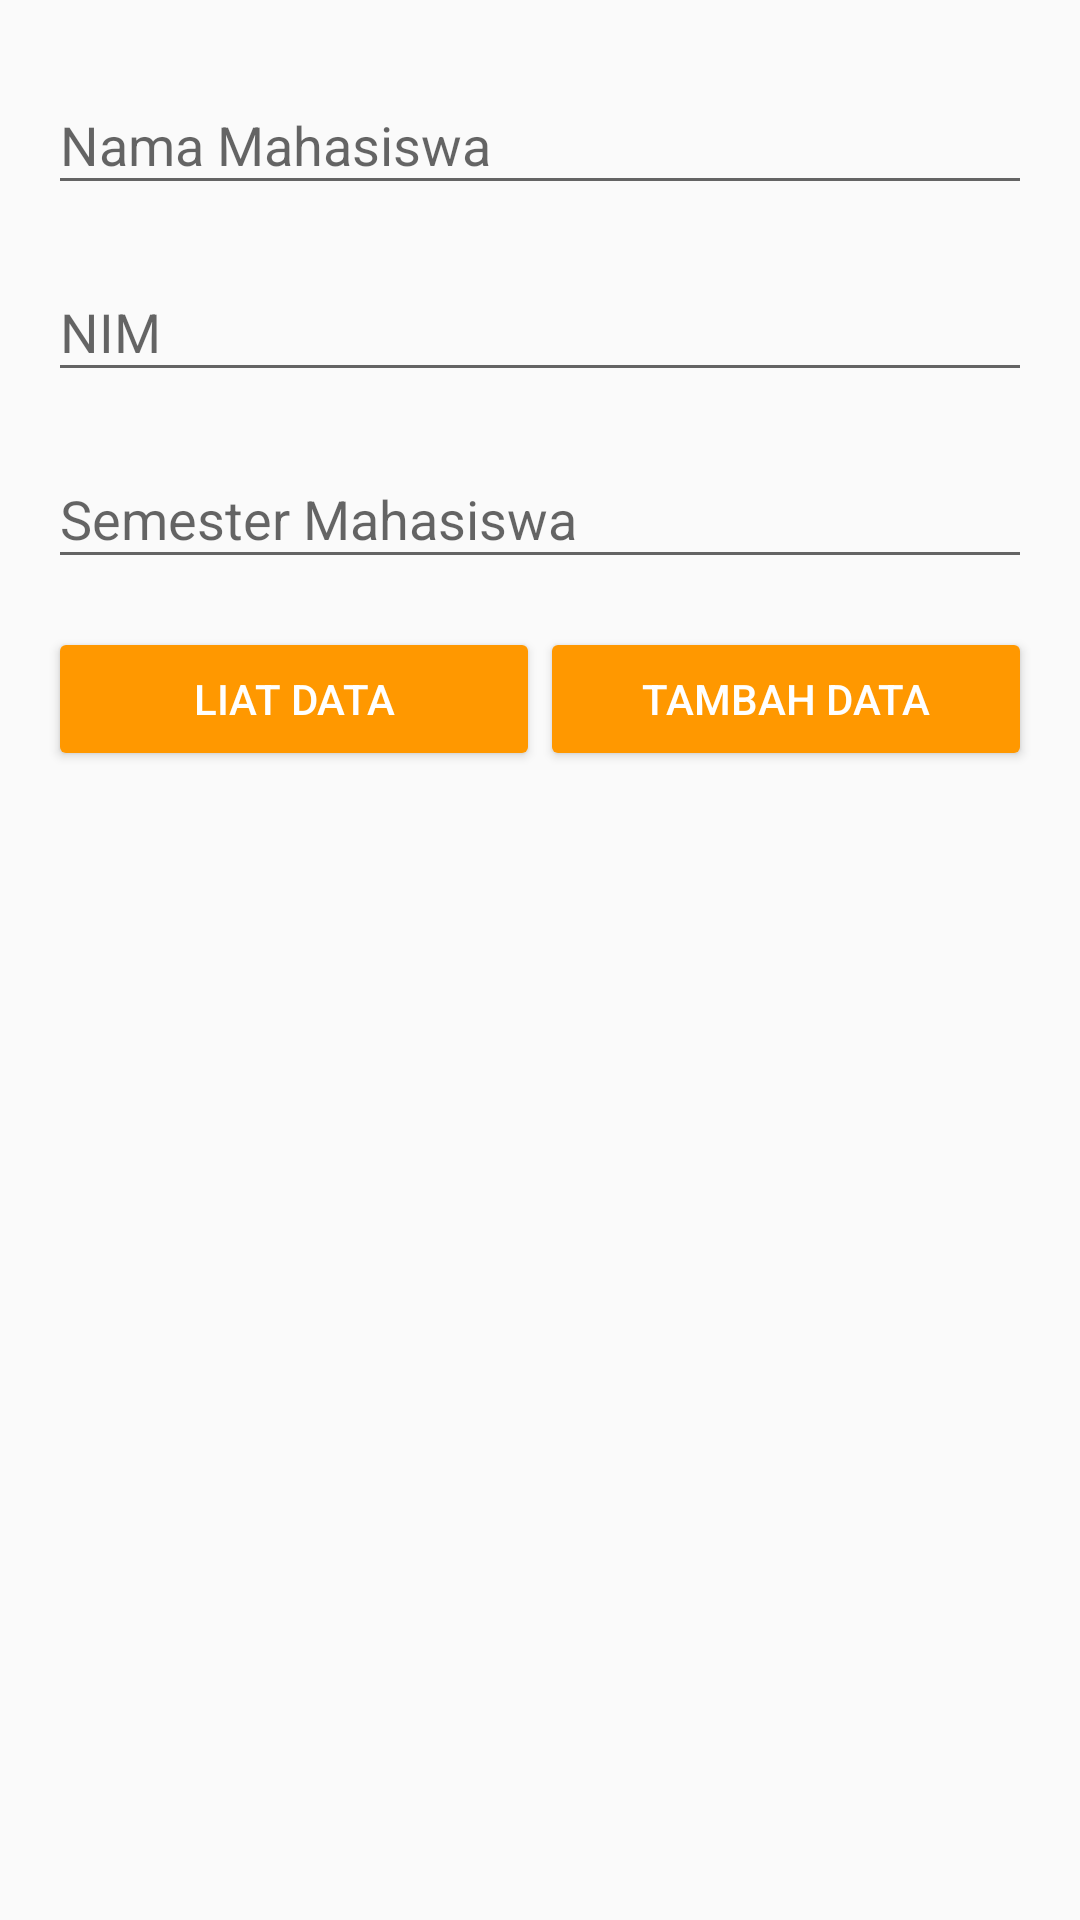

This screen was rendered from an Android layout file. Write that file and the resources it references.
<!-- AndroidManifest.xml: application theme AppTheme -->
<!-- res/layout/activity_main.xml -->
<?xml version="1.0" encoding="utf-8"?>
<ScrollView xmlns:android="http://schemas.android.com/apk/res/android"
    xmlns:tools="http://schemas.android.com/tools"
    android:id="@+id/rootView"
    android:layout_width="match_parent"
    android:layout_height="match_parent"
    tools:context="com.alfianyusufabdullah.crudezqlite.ui.MainActivity">

    <LinearLayout
        android:layout_width="match_parent"
        android:layout_height="wrap_content"
        android:clipToPadding="false"
        android:focusable="true"
        android:focusableInTouchMode="true"
        android:orientation="vertical"
        android:padding="16dp">

        <android.support.design.widget.TextInputLayout
            android:id="@+id/inputNama"
            android:layout_width="match_parent"
            android:layout_height="wrap_content"
            android:hint="@string/hint_nama">

            <android.support.design.widget.TextInputEditText
                android:id="@+id/etNama"
                android:layout_width="match_parent"
                android:layout_height="wrap_content"
                android:inputType="textNoSuggestions|textPersonName" />

        </android.support.design.widget.TextInputLayout>

        <android.support.design.widget.TextInputLayout
            android:id="@+id/inputNim"
            android:layout_width="match_parent"
            android:layout_height="wrap_content"
            android:layout_marginTop="10dp"
            android:hint="@string/hint_nim">

            <android.support.design.widget.TextInputEditText
                android:id="@+id/etNim"
                android:layout_width="match_parent"
                android:layout_height="wrap_content"
                android:inputType="number"/>

        </android.support.design.widget.TextInputLayout>

        <android.support.design.widget.TextInputLayout
            android:id="@+id/inputSemester"
            android:layout_width="match_parent"
            android:layout_height="wrap_content"
            android:layout_marginTop="10dp"
            android:hint="@string/hint_semester">

            <android.support.design.widget.TextInputEditText
                android:id="@+id/etSemester"
                android:layout_width="match_parent"
                android:layout_height="wrap_content"
                android:inputType="number" />

        </android.support.design.widget.TextInputLayout>

        <LinearLayout
            android:layout_width="match_parent"
            android:layout_height="wrap_content"
            android:layout_marginTop="16dp"
            android:orientation="horizontal">

            <Button
                android:id="@+id/btnLihatData"
                android:layout_width="0dp"
                android:layout_height="wrap_content"
                android:layout_weight="1"
                android:text="@string/btn_text_liat_data"
                android:textColor="#fff"
                android:theme="@style/MyButton" />

            <Button
                android:id="@+id/btnTambahData"
                android:layout_width="0dp"
                android:layout_height="wrap_content"
                android:layout_weight="1"
                android:text="@string/btn_text_tambah_data"
                android:textColor="#fff"
                android:theme="@style/MyButton" />

        </LinearLayout>
    </LinearLayout>

</ScrollView>
<!-- resources referenced by this layout -->
<resources>
  <string name="btn_text_liat_data">Liat Data</string>
  <string name="btn_text_tambah_data">Tambah Data</string>
  <string name="hint_nama">Nama Mahasiswa</string>
  <string name="hint_nim">NIM</string>
  <string name="hint_semester">Semester Mahasiswa</string>
  <style name="MyButton" parent="Theme.AppCompat.Light">
          <item name="colorControlHighlight">@color/btn_control_highlight</item>
          <item name="colorButtonNormal">@color/btn_normal</item>
      </style>
  <style name="AppTheme" parent="Theme.AppCompat.Light.DarkActionBar">
          
          <item name="colorPrimary">@color/colorPrimary</item>
          <item name="colorPrimaryDark">@color/colorPrimaryDark</item>
          <item name="colorAccent">@color/colorAccent</item>
      </style>
  <color name="btn_control_highlight">#fac577</color>
  <color name="btn_normal">@color/colorAccent</color>
  <color name="colorPrimary">#00BCD4</color>
  <color name="colorPrimaryDark">#0097A7</color>
  <color name="colorAccent">#ff9800</color>
</resources>
